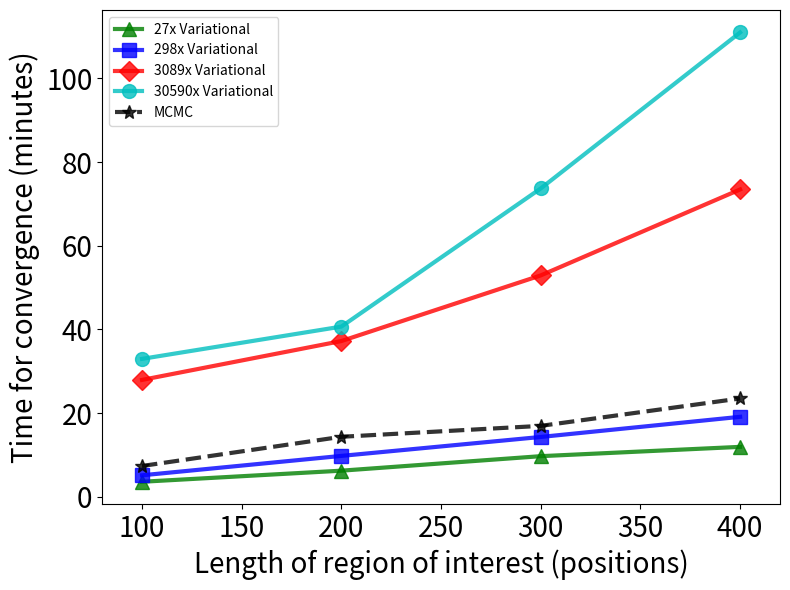

The matplotlib source for this figure:
import numpy as np
import matplotlib.pyplot as plt


positions = [100,200,300,400]

# Time for differnt read depths
'''# 20100916_c2_p1.14_TCT.dc
time_10 = [723/60, 1194/60, 1910/60, 2557/60] #40000X
time_100 = [1265/60, 2127/60, 2933/60, 3726/60] #4000X
time_1000 = [1460/60, 2857/60, 4138/60, 5780/60] #400X
time_10000 = [359/60, 620/60, 943/60, 1294/60] #40X
'''

'''# 20100916_c3_p1.07_CGT.dc
time_10 = [160.57/60, 721.49/60, 1092.70/60, 1537.05/60]
time_100 = [141.54/60, 333.88/60, 539.88/60, 909.90/60]
time_1000 = [134.63/60, 245.12/60, 520.53/60, 675.83/60]
time_10000 = [217.16/60, 262.66/60, 541.06/60, 745.36/60 ]
'''

# 6 replicates of VCF=100.0%
time_10 = [1978.6/60, 2441.4/60, 4422.0/60, 6658.0/60]
time_100 = [1677.0/60, 2234.3/60, 3175.2/60, 4407.3/60]
time_1000 = [309.6/60, 587.8/60, 859.2/60, 1148.1/60 ]
time_10000 = [217.0/60, 375.87/60, 583.8/60, 717.3/60]

time_mcmc =[443/60, 861.7/60, 1018.2/60, 1411.1/60]

width = 3
msize = 10

fig = plt.figure(figsize=(8,6))

#plt.title('Timing for variational algorithm', fontsize = 20)
plt.plot(positions, time_10000, marker='^', linestyle='-', color='g', lw = width, markersize = msize, alpha = 0.8, label='27x Variational') #'53X')
plt.plot(positions, time_1000, marker='s', linestyle='-', color='b', lw = width, markersize = msize, alpha = 0.8, label='298x Variational')  #'535X')
plt.plot(positions, time_100, marker='D', linestyle='-', color='r', lw = width, markersize = msize, alpha = 0.8, label='3089x Variational')  #'5584X')
plt.plot(positions, time_10, marker='o', linestyle='-', color='c', lw = width, markersize = msize, alpha = 0.8, label='30590x Variational')  #'55489X')  

plt.plot(positions, time_mcmc, marker='*', linestyle='--', color='k', lw = width, markersize = msize, alpha = 0.8, label='MCMC')  #'55489X')  

plt.legend(loc='best')
plt.xlabel('Length of region of interest (positions)', fontsize = 20)
plt.ylabel('Time for convergence (minutes)', fontsize = 20)
plt.xlim(80, 420)
plt.setp(plt.gca().get_xticklabels(), fontsize=20)
plt.setp(plt.gca().get_yticklabels(), fontsize=20)
plt.tight_layout()
            
#yticks = np.arange(0, 101, 10)
#plt.yticks(yticks)

#plt.show()
#plt.yscale('log')
plt.savefig('timing_var_mcmc.png')